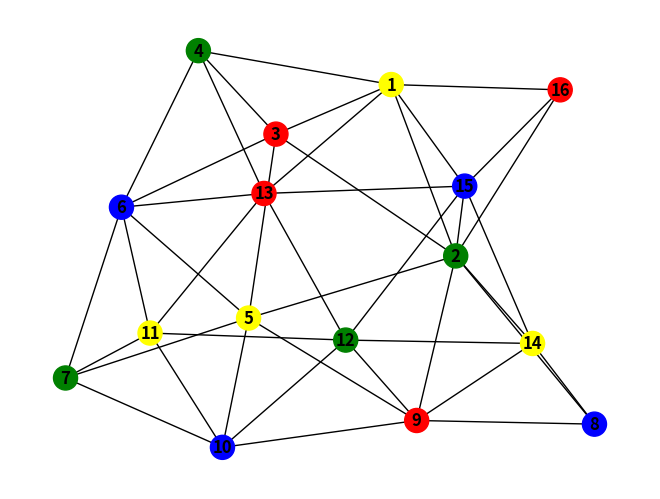

This figure's Python source:
import random
import networkx as nx
from matplotlib import pyplot as plt

graph = {
    1: [2, 3, 4, 13, 15, 16],
    2: [1, 3, 5, 8, 9, 14, 15, 16],
    3: [1, 2, 4, 5, 6],
    4: [1, 3, 6, 13],
    5: [2, 3, 6, 7, 9, 10],
    6: [3, 4, 5, 7, 11, 13],
    7: [5, 6, 10, 11],
    8: [2, 9, 14],
    9: [2, 5, 8, 10, 12, 14],
    10: [5, 7, 9, 11, 12],
    11: [6, 7, 10, 12, 13],
    12: [9, 10, 11, 13, 14, 15],
    13: [1, 4, 6, 11, 12, 15],
    14: [2, 8, 9, 12, 15],
    15: [1, 2, 12, 13, 14, 16],
    16: [1, 2, 15]
}
colors = ["Red", "Green", "Blue", "Yellow"]


def create_population():
    population_list = []
    for k in range(population_size):
        individual_dict = {node: random.choice(colors) for node in graph.keys()}
        population_list.append(individual_dict)
    print("Population created successfully!")
    return population_list


def fitness(individual_dict):
    fitness_counter = 0
    for node in graph:
        for neighbor in graph[node]:
            if individual_dict[node] != individual_dict[neighbor]:
                fitness_counter += 1
    print("Fitness score for an individual is:", int(fitness_counter / 2))
    return int(fitness_counter / 2)  # Because we are counting each edge twice


def fitness_score_per_individual(population_list):
    fitness_scores = {}
    for k, individual_dict in enumerate(population_list):
        fitness_scores[k] = fitness(individual_dict)
    return fitness_scores


# We are going to select the parents using roulette wheel selection
def select_parents(population_list, fitness_scores):
    # Calculate the sum of all fitness scores
    sum_of_fitness_scores = sum(fitness_scores)
    # Calculate the probability of each individual
    probabilities = [fitness_score_count / sum_of_fitness_scores for fitness_score_count in
                     fitness_scores]  # fitness_score / sum_of_fitness_scores = probability
    # Calculate the cumulative probability of each individual
    cumulative_probabilities = [sum(probabilities[:k + 1]) for k in range(len(probabilities))]
    # Select two parents
    parents_list = []
    for k in range(2):
        random_number = random.random()
        for (index, individual_dict) in enumerate(population_list):
            if random_number <= cumulative_probabilities[index]:
                parents_list.append(individual_dict)
                break
    if len(parents_list) != 2:
        print("Error in selecting parents")
    return parents_list


def crossover(parent1, parent2):
    crossover_point = random.randint(1, num_of_nodes - 1)  # We don't want to include the last node
    child1 = {}
    child2 = {}
    for k, node in enumerate(graph.keys()):
        if k <= crossover_point:
            child1[node] = parent1[node]
            child2[node] = parent2[node]
        else:
            child1[node] = parent2[node]
            child2[node] = parent1[node]
    return child1, child2


def mutation(child1, child2):
    child = random.choice([child1, child2])
    for node in graph:
        for neighbor in graph[node]:
            if child[node] == child[neighbor]:
                colors_temp = colors.copy()
                colors_temp.remove(child[node])
                child[node] = random.choice(colors_temp)  # We don't want to have the same color as the neighbor
                break
    return child1, child2


def create_children(parent1, parent2):
    child1 = {}
    child2 = {}
    random_number = random.randint(0, 2)
    if random_number == 0:
        child1, child2 = crossover(parent1, parent2)
    elif random_number == 1:
        child1, child2 = mutation(parent1, parent2)
    elif random_number == 2:
        child1, child2 = crossover(parent1, parent2)
        child1, child2 = mutation(child1, child2)
    return child1, child2


if __name__ == '__main__':
    print("Genetic Algorithm for coloring graph")
    print("Created by: Theodoros Koxanoglou, ΑΜ: P20094")
    parents = []
    mates = []
    children = []
    num_of_nodes = len(graph)
    print("The number of nodes in the graph is:", num_of_nodes)
    population_size = 100
    print("We manually set the population size to", population_size, "individuals")
    # Create population
    population = create_population()
    # Calculate fitness
    fitness_scores_dict = fitness_score_per_individual(population)

    correct_fitness_score = 42
    for i in range(100):
        print("------------------------------Generation:", i + 1, "------------------------------")
        # Select parents
        for j in range(len(population) // 2):
            mates.append(select_parents(population, fitness_scores_dict))
        # Create children
        for j in range(len(mates)):
            children.extend(
                create_children(mates[j][0], mates[j][1]))  # We need to create two children for each pair of parents

        population = children  # We need to replace the old population with the new one
        children = []
        mates = []
        parents = []

        # Calculate fitness
        fitness_scores_dict = fitness_score_per_individual(population)
        if correct_fitness_score in fitness_scores_dict.values():
            print("We found a solution!")
            break
    sorted_fitness_scores_dict = dict(sorted(fitness_scores_dict.items(), key=lambda x: x[1]))
    solution = list(sorted_fitness_scores_dict.keys())[-1]
    if fitness_scores_dict[solution] == correct_fitness_score:
        print("The solution is:", population[solution])
    else:
        print("The optimal solution is:", population[solution], "with fitness score:", solution,
              "and percentage:", "{:.2f}%".format(solution / correct_fitness_score * 100))
    G = nx.Graph()
    G.add_nodes_from(graph.keys())
    for node in graph:
        for neighbor in graph[node]:
            G.add_edge(node, neighbor)
    nx.draw(G, with_labels=True, font_weight='bold', node_color=list(population[solution].values()))
    plt.show()
    print("Thank you for using the Genetic Algorithm for coloring graph")
